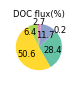

Reproduce this figure in Python. (Note: this script raises an exception after producing the figure.)
import pandas as pd
import numpy as np
import matplotlib.pyplot as plt
import os

# 设置字体
plt.rcParams["font.family"] = "Arial"

# 输出目录和文件名
output_dir = r"D:\UZH\2024\20240122 Nutrient and Organic Carbon references\3_river_mouth_DOC\DOC_update_20250203\Total_DOC_average"
output_area_fig = os.path.join(output_dir, "Fig1_DOC_flux_piechart.tif")

# 分组定义
river_Name = ["Ob",    "Yenisey", "Lena", "Kolyma", "Yukon",   "Mackenzie"]
river_number = [18.74, 0.15,       7.71,   1.79,    4.2,       33.32]

# === 新增：计算百分比 ===
total_river = sum(river_number)
river_percent = [num / total_river * 100 for num in river_number]

# 打印计算结果，检查
for name, num, pct in zip(river_Name, river_number, river_percent):
    print(f"{name}: {num} DOC flux，占比 {pct:.2f}%")

# 调色板
colors = ["#66c2a5", "#fc8d62", "#8da0cb", "#e78ac3", "#a6d854", "#ffd92f"]

# === 饼状图 ===
fig1, ax1 = plt.subplots(figsize=(0.75, 0.75))  #

wedges, texts, autotexts = ax1.pie(
    river_number,
    labels=None,  # 不显示文字，百分比显示在autotexts
    autopct=lambda p: f'{p:.1f}',  # 百分比格式
    colors=colors,
    startangle=-60,
    textprops={"fontsize": 6},
    labeldistance=0.6
)

# 标题
ax1.set_title("DOC flux(%)", fontsize=6, pad=-160)

# 统一百分比文字大小
for autotext in autotexts:
    autotext.set_fontsize(6)


# 示例：如果想调整某一个百分比标签位置（例如索引4，Yukon）
idx = 1  # 第5个元素（从0开始计）
angle = (wedges[idx].theta2 + wedges[idx].theta1) / 2
x = 1.25 * np.cos(np.radians(angle))
y = 1.1 * np.sin(np.radians(angle))
autotexts[idx].set_position((x, y))
autotexts[idx].set_ha('center')
autotexts[idx].set_va('center')

# 示例：如果想调整某一个百分比标签位置（例如索引4，Yukon）
idx = 3  # 第5个元素（从0开始计）
angle = (wedges[idx].theta2 + wedges[idx].theta1) / 2
x = 1.3 * np.cos(np.radians(angle))
y = 1.1 * np.sin(np.radians(angle))
autotexts[idx].set_position((x, y))
autotexts[idx].set_ha('center')
autotexts[idx].set_va('center')

# 示例：如果想调整某一个百分比标签位置（例如索引4，Yukon）
idx = 4  # 第5个元素（从0开始计）
angle = (wedges[idx].theta2 + wedges[idx].theta1) / 2
x = 1.3 * np.cos(np.radians(angle))
y = 0.7 * np.sin(np.radians(angle))
autotexts[idx].set_position((x, y))
autotexts[idx].set_ha('center')
autotexts[idx].set_va('center')

# 不显示标签文字，仅显示百分比
for text in texts:
    text.set_text('')

# 保存图像
plt.savefig(output_area_fig, dpi=600, bbox_inches='tight', pad_inches=0.001, format='tiff', transparent=True)
plt.close()